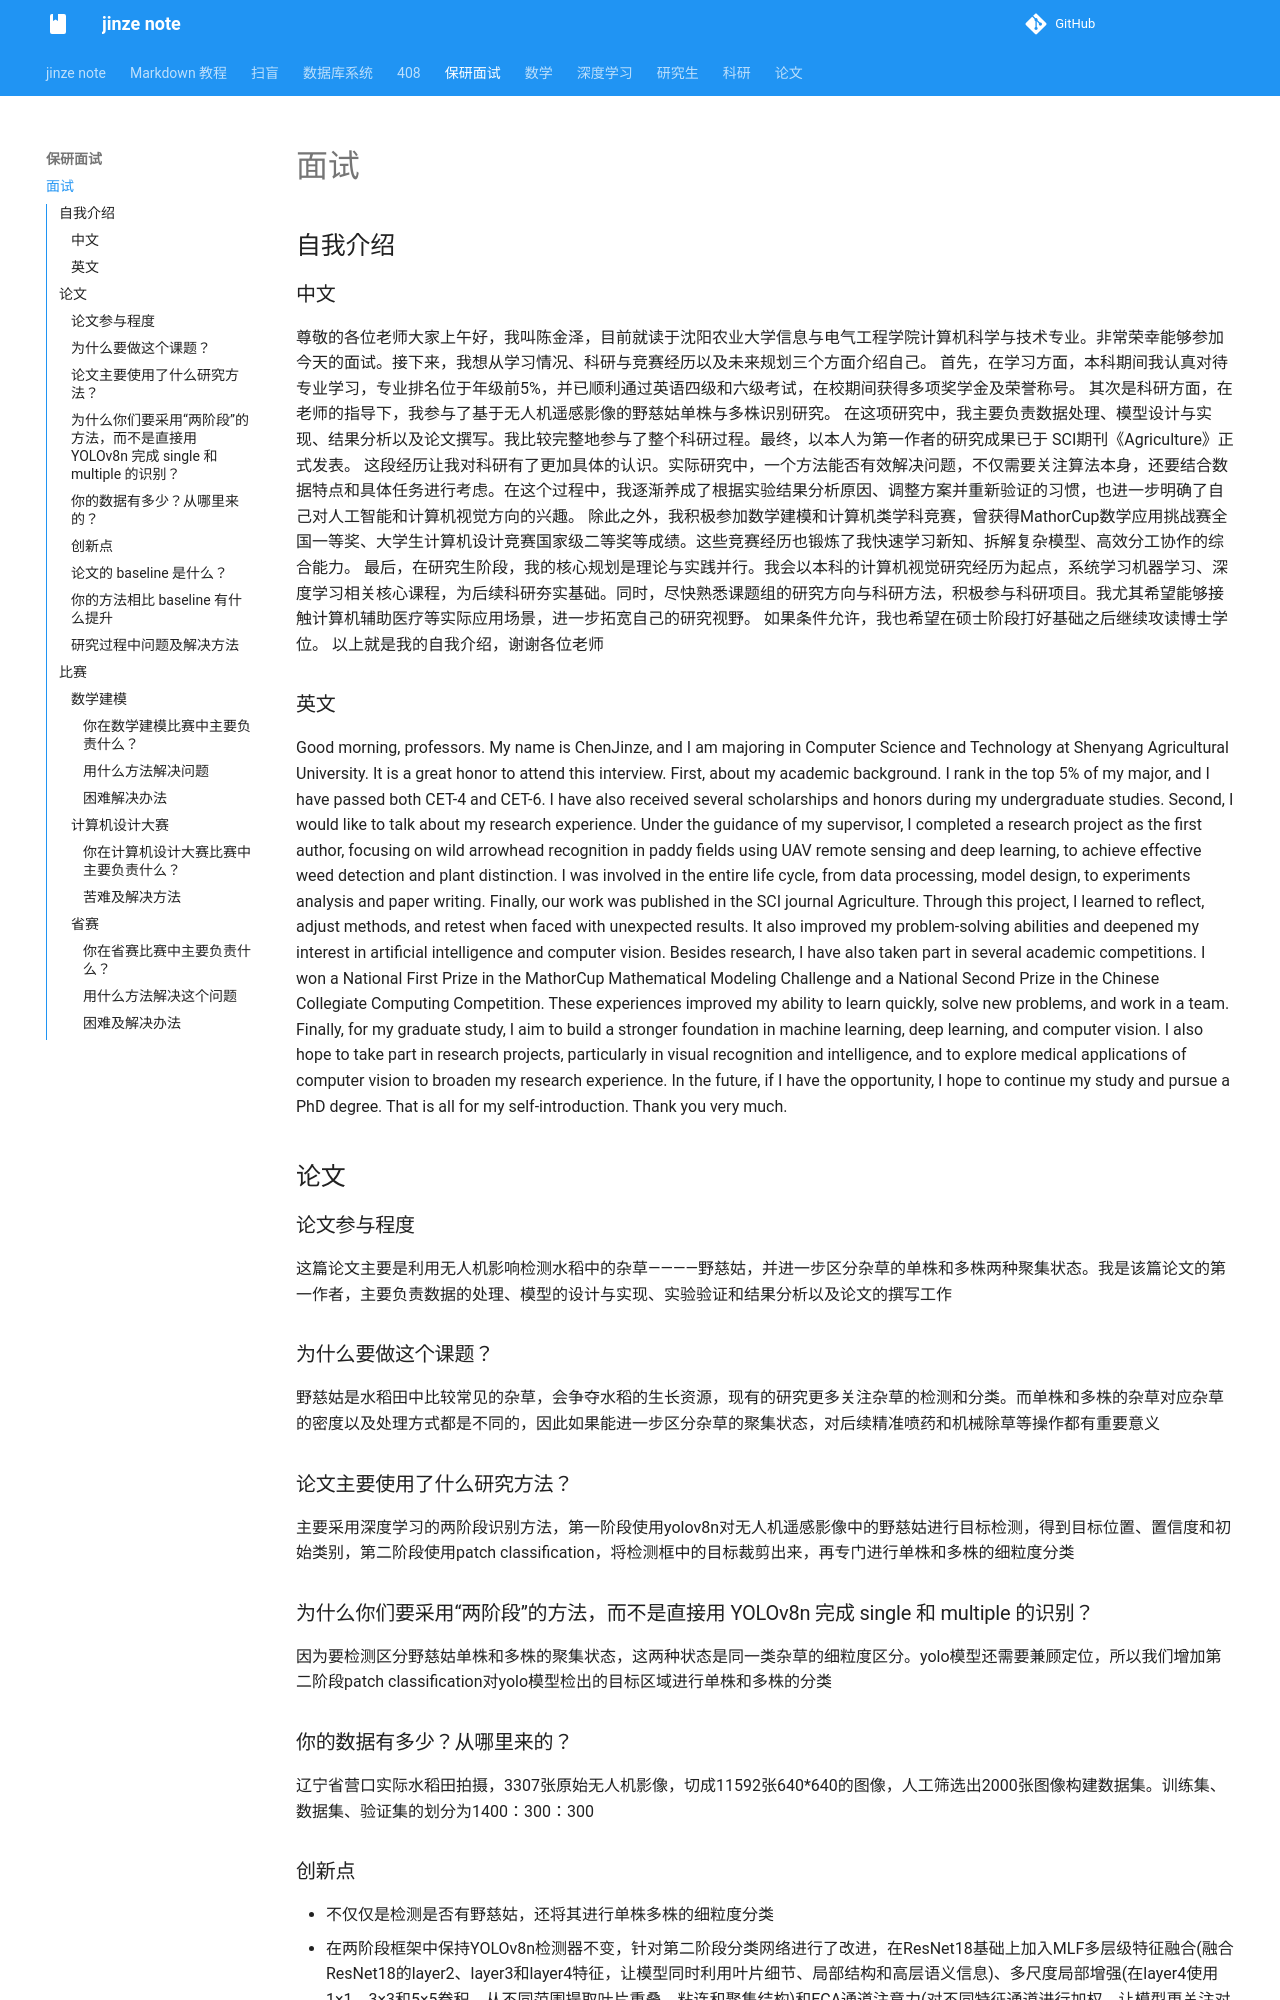

repository: Peter-01001/jinze_note · page: 保研面试/保研面试问题/index.html · generator: mkdocs

# 面试

## 自我介绍

### 中文

尊敬的各位老师大家上午好，我叫陈金泽，目前就读于沈阳农业大学信息与电气工程学院计算机科学与技术专业。非常荣幸能够参加今天的面试。接下来，我想从学习情况、科研与竞赛经历以及未来规划三个方面介绍自己。
首先，在学习方面，本科期间我认真对待专业学习，专业排名位于年级前5%，并已顺利通过英语四级和六级考试，在校期间获得多项奖学金及荣誉称号。
其次是科研方面，在老师的指导下，我参与了基于无人机遥感影像的野慈姑单株与多株识别研究。
在这项研究中，我主要负责数据处理、模型设计与实现、结果分析以及论文撰写。我比较完整地参与了整个科研过程。最终，以本人为第一作者的研究成果已于 SCI期刊《Agriculture》正式发表。
这段经历让我对科研有了更加具体的认识。实际研究中，一个方法能否有效解决问题，不仅需要关注算法本身，还要结合数据特点和具体任务进行考虑。在这个过程中，我逐渐养成了根据实验结果分析原因、调整方案并重新验证的习惯，也进一步明确了自己对人工智能和计算机视觉方向的兴趣。
除此之外，我积极参加数学建模和计算机类学科竞赛，曾获得MathorCup数学应用挑战赛全国一等奖、大学生计算机设计竞赛国家级二等奖等成绩。这些竞赛经历也锻炼了我快速学习新知、拆解复杂模型、高效分工协作的综合能力。
最后，在研究生阶段，我的核心规划是理论与实践并行。我会以本科的计算机视觉研究经历为起点，系统学习机器学习、深度学习相关核心课程，为后续科研夯实基础。同时，尽快熟悉课题组的研究方向与科研方法，积极参与科研项目。我尤其希望能够接触计算机辅助医疗等实际应用场景，进一步拓宽自己的研究视野。
如果条件允许，我也希望在硕士阶段打好基础之后继续攻读博士学位。
以上就是我的自我介绍，谢谢各位老师

### 英文

Good morning, professors.
My name is ChenJinze, and I am majoring in Computer Science and Technology at Shenyang Agricultural University. It is a great honor to attend this interview.
First, about my academic background. I rank in the top 5% of my major, and I have passed both CET-4 and CET-6. I have also received several scholarships and honors during my undergraduate studies.
Second, I would like to talk about my research experience.
Under the guidance of my supervisor, I completed a research project as the first author, focusing on wild arrowhead recognition in paddy fields using UAV remote sensing and deep learning, to achieve effective weed detection and plant distinction.
I was involved in the entire life cycle, from data processing, model design, to experiments analysis and paper writing. Finally, our work was published in the SCI journal Agriculture.
Through this project, I learned to reflect, adjust methods, and retest when faced with unexpected results. It also improved my problem-solving abilities and deepened my interest in artificial intelligence and computer vision.
Besides research, I have also taken part in several academic competitions. I won a National First Prize in the MathorCup Mathematical Modeling Challenge and a National Second Prize in the Chinese Collegiate Computing Competition. These experiences improved my ability to learn quickly, solve new problems, and work in a team.
Finally, for my graduate study, I aim to build a stronger foundation in machine learning, deep learning, and computer vision. I also hope to take part in research projects, particularly in visual recognition and intelligence, and to explore medical applications of computer vision to broaden my research experience.
In the future, if I have the opportunity, I hope to continue my study and pursue a PhD degree.
That is all for my self-introduction. Thank you very much.

## 论文
